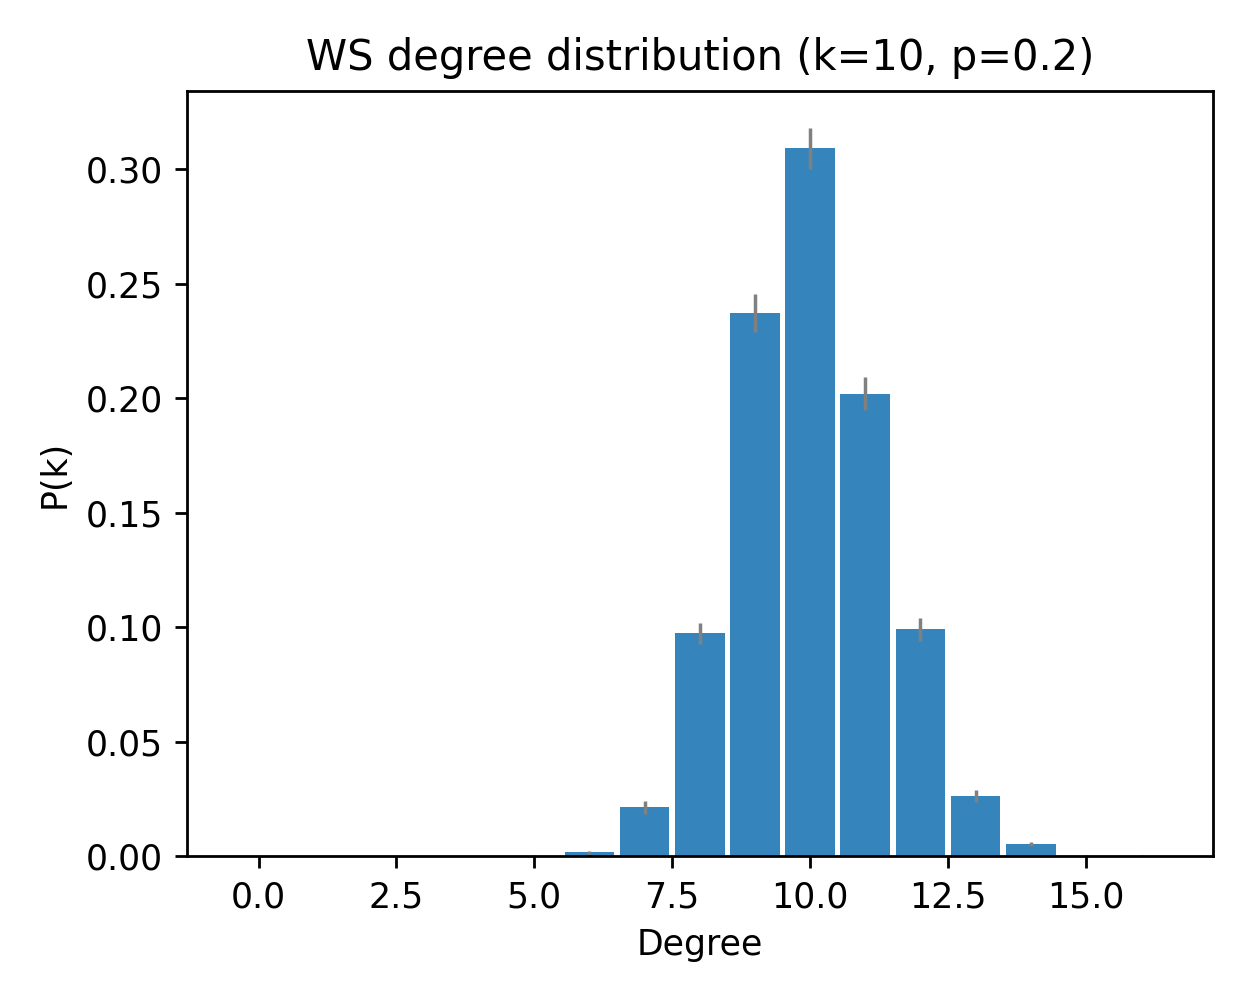

The data file committed next to this chart (first rows):
deg, pk_mean, pk_sem
0, 0.0, 0.0
1, 0.0, 0.0
2, 0.0, 0.0
3, 0.0, 0.0
4, 0.0, 0.0
5, 0.0003333, 0.0003333
6, 0.001667, 0.000692
7, 0.02133, 0.002826
8, 0.09733, 0.004672
9, 0.237, 0.008362
10, 0.309, 0.009
11, 0.202, 0.007004
12, 0.099, 0.004968
13, 0.02633, 0.002559
14, 0.005333, 0.001043
15, 0.0003333, 0.0003333
16, 0.0003333, 0.0003333
